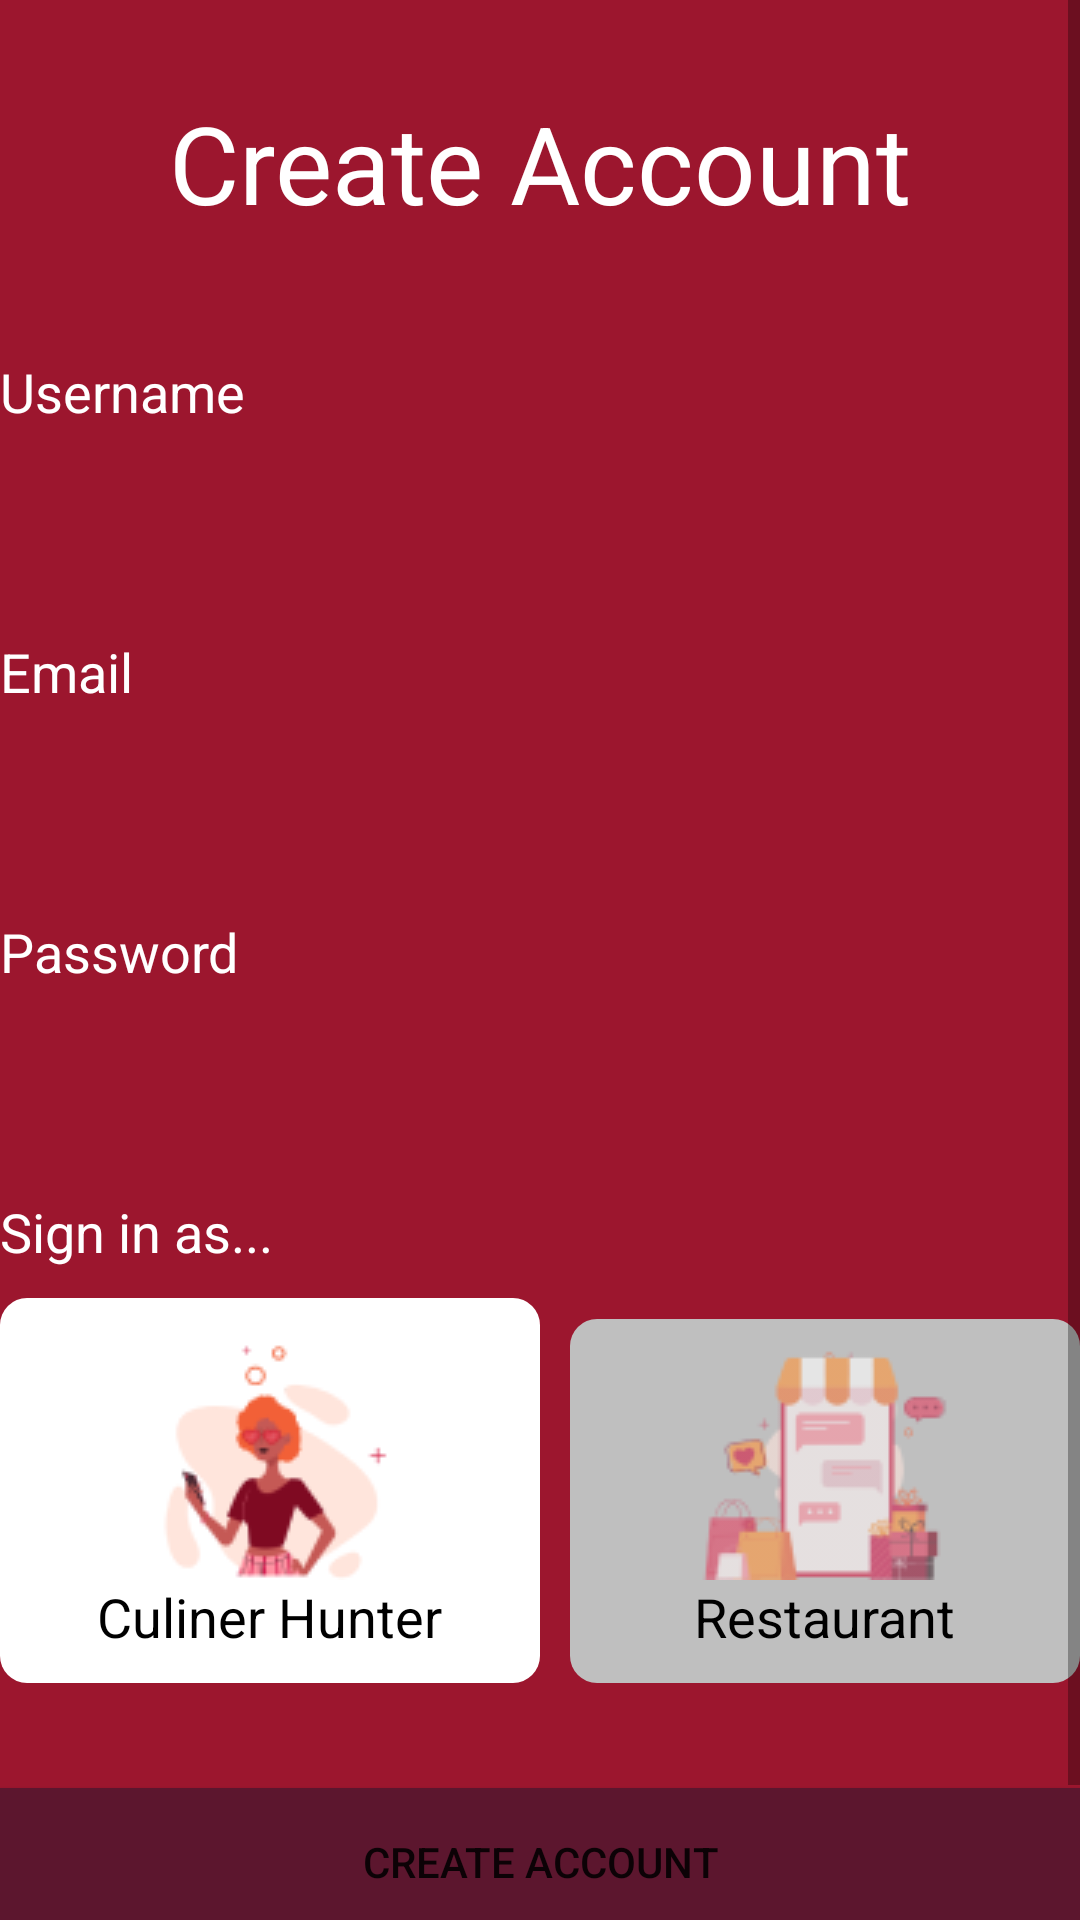

This screen was rendered from an Android layout file. Write that file and the resources it references.
<!-- AndroidManifest.xml: application theme Theme.Gadogado -->
<!-- res/layout/activity_register.xml -->
<?xml version="1.0" encoding="utf-8"?>
<ScrollView xmlns:android="http://schemas.android.com/apk/res/android"
    xmlns:app="http://schemas.android.com/apk/res-auto"
    xmlns:tools="http://schemas.android.com/tools"
    android:layout_width="match_parent"
    android:layout_height="match_parent"
    tools:context=".RegisterActivity"
    android:background="@color/backgroundregisterdanlogin"
    android:orientation="vertical">

    <LinearLayout
        android:layout_width="match_parent"
        android:layout_height="match_parent"
        android:orientation="vertical">

        <TextView
            android:layout_width="match_parent"
            android:layout_height="wrap_content"
            android:layout_marginTop="30dp"
            android:text="Create Account"
            android:textAlignment="center"
            android:textColor="@color/white"
            android:textSize="36sp" />

        <LinearLayout
            android:layout_width="wrap_content"
            android:layout_height="wrap_content"
            android:orientation="vertical"
            android:layout_gravity="center">

        </LinearLayout>

        <LinearLayout
            android:layout_width="wrap_content"
            android:layout_height="wrap_content"
            android:orientation="vertical"
            android:layout_gravity="center">
            <TextView
                android:layout_width="match_parent"
                android:layout_height="wrap_content"
                android:layout_marginTop="40dp"
                android:text="Username"
                android:textColor="@color/white"
                android:textSize="18sp" />

            <EditText
                android:id="@+id/editTextUsernameRegister"
                android:layout_width="375dp"
                android:layout_height="49dp"
                android:layout_marginTop="5dp"
                android:background="@drawable/round_register_login"
                android:padding="15dp"
                android:inputType="text"/>

            <TextView
                android:layout_width="match_parent"
                android:layout_height="wrap_content"
                android:layout_marginTop="15dp"
                android:text="Email"
                android:textColor="@color/white"
                android:textSize="18sp" />

            <EditText
                android:id="@+id/editTextEmailRegister"
                android:layout_width="375dp"
                android:layout_height="49dp"
                android:layout_marginTop="5dp"
                android:padding="15dp"
                android:inputType="textEmailAddress"
                android:background="@drawable/round_register_login" />

            <TextView
                android:layout_width="match_parent"
                android:layout_height="wrap_content"
                android:layout_marginTop="15dp"
                android:text="Password"
                android:textColor="@color/white"
                android:textSize="18sp" />

            <EditText
                android:id="@+id/editTextPasswordRegister"
                android:layout_width="375dp"
                android:layout_height="49dp"
                android:layout_marginTop="5dp"
                android:padding="15dp"
                android:inputType="textPassword"
                android:background="@drawable/round_register_login" />


            <TextView
                android:layout_width="match_parent"
                android:layout_height="wrap_content"
                android:layout_marginTop="15dp"
                android:text="Sign in as..."
                android:textColor="@color/white"
                android:textSize="18sp" />

            <RadioGroup
                android:id="@+id/radioGroupStatusRegister"
                android:layout_width="wrap_content"
                android:layout_height="wrap_content"
                android:checkedButton="@id/status_culiner_hunter"
                android:orientation="horizontal"
                android:layout_marginTop="10dp">

                <RadioButton
                    android:id="@+id/status_culiner_hunter"
                    android:layout_width="wrap_content"
                    android:layout_height="wrap_content"
                    android:text="Culiner Hunter"
                    android:padding="10dp"
                    android:gravity="center"
                    android:width="180dp"
                    android:height="132dp"
                    android:textSize="18sp"
                    android:button="@android:color/white"
                    android:drawableTop="@drawable/icon_culiner_hunter"
                    android:background="@drawable/status_background_selected"/>

                <RadioButton
                    android:id="@+id/status_restaurant"
                    android:layout_marginStart="10dp"
                    android:layout_width="wrap_content"
                    android:layout_height="wrap_content"
                    android:text="Restaurant"
                    android:width="180dp"
                    android:height="132dp"
                    android:textSize="18sp"
                    android:padding="10dp"
                    android:gravity="center"
                    android:drawableTop="@drawable/icon_restaurant"
                    android:button="@color/gray"
                    android:background="@drawable/status_background_selected"/>

            </RadioGroup>
        </LinearLayout>


        <Button
            android:id="@+id/buttonRegister"
            android:layout_width="375dp"
            android:layout_height="49dp"
            android:layout_gravity="center"
            android:layout_marginTop="35dp"
            android:background="@drawable/round_button"
            android:text="Create Account" />

        <LinearLayout
            android:layout_width="wrap_content"
            android:layout_height="wrap_content"
            android:layout_gravity="center"
            android:orientation="horizontal"
            android:layout_marginBottom="15dp">

            <TextView
                android:layout_width="wrap_content"
                android:layout_height="wrap_content"
                android:layout_marginStart="20dp"
                android:layout_marginTop="8dp"
                android:text="already have an account?"
                android:textColor="@color/white"
                android:textSize="15sp" />

            <TextView
                android:id="@+id/buttonLoginDariRegister"
                android:layout_width="wrap_content"
                android:layout_height="wrap_content"
                android:layout_marginStart="5dp"
                android:layout_marginTop="8dp"
                android:text="Login"
                android:textColor="@color/white"
                android:textSize="15sp"
                android:textStyle="bold" />

        </LinearLayout>



    </LinearLayout>



</ScrollView>
<!-- resources referenced by this layout -->
<resources>
  <color name="backgroundregisterdanlogin">#9C162E</color>
  <color name="gray">#BFBFBF</color>
  <color name="white">#FFFFFFFF</color>
  <!-- drawable icon_culiner_hunter: png bitmap (drawable, 6045 bytes) -->
  <!-- drawable icon_restaurant: png bitmap (drawable, 5679 bytes) -->
  <!-- drawable round_button (drawable) -->
  <?xml version="1.0" encoding="utf-8"?>
  <shape xmlns:android="http://schemas.android.com/apk/res/android"
      android:shape="rectangle">
      <solid android:color="#5C162E"/>
      <corners android:radius="7dp"/>
  
  </shape>
  <!-- drawable status_background_selected (drawable) -->
  <?xml version="1.0" encoding="utf-8"?>
  <selector xmlns:android="http://schemas.android.com/apk/res/android">
  
      <item android:state_checked="true"
          android:drawable="@drawable/status_checked_background"/>
      <item android:drawable="@drawable/status_unchecked_background"/>
  
  </selector>
  <style name="Theme.Gadogado" parent="Theme.MaterialComponents.DayNight.DarkActionBar">
          
          <item name="colorPrimary">@color/purple_500</item>
          <item name="colorPrimaryVariant">@color/purple_700</item>
          <item name="colorOnPrimary">@color/white</item>
          
          <item name="colorSecondary">@color/teal_200</item>
          <item name="colorSecondaryVariant">@color/teal_700</item>
          <item name="colorOnSecondary">@color/black</item>
          
          <item name="android:statusBarColor" tools:targetApi="l">?attr/colorPrimaryVariant</item>
          
      </style>
  <!-- drawable status_checked_background (drawable) -->
  <?xml version="1.0" encoding="utf-8"?>
  <shape xmlns:android="http://schemas.android.com/apk/res/android"
      android:shape="rectangle">
      <corners android:radius="9dp"/>
      <solid android:color="@color/white"/>
  
  </shape>
  <!-- drawable status_unchecked_background (drawable) -->
  <?xml version="1.0" encoding="utf-8"?>
  <shape xmlns:android="http://schemas.android.com/apk/res/android"
      android:shape="rectangle">
      <corners android:radius="9dp"/>
      <solid android:color="@color/gray"/>
  
  </shape>
  <color name="purple_500">#5C162E</color>
  <color name="purple_700">#FF3700B3</color>
  <color name="teal_200">#FF03DAC5</color>
  <color name="teal_700">#FF018786</color>
  <color name="black">#FF000000</color>
</resources>
